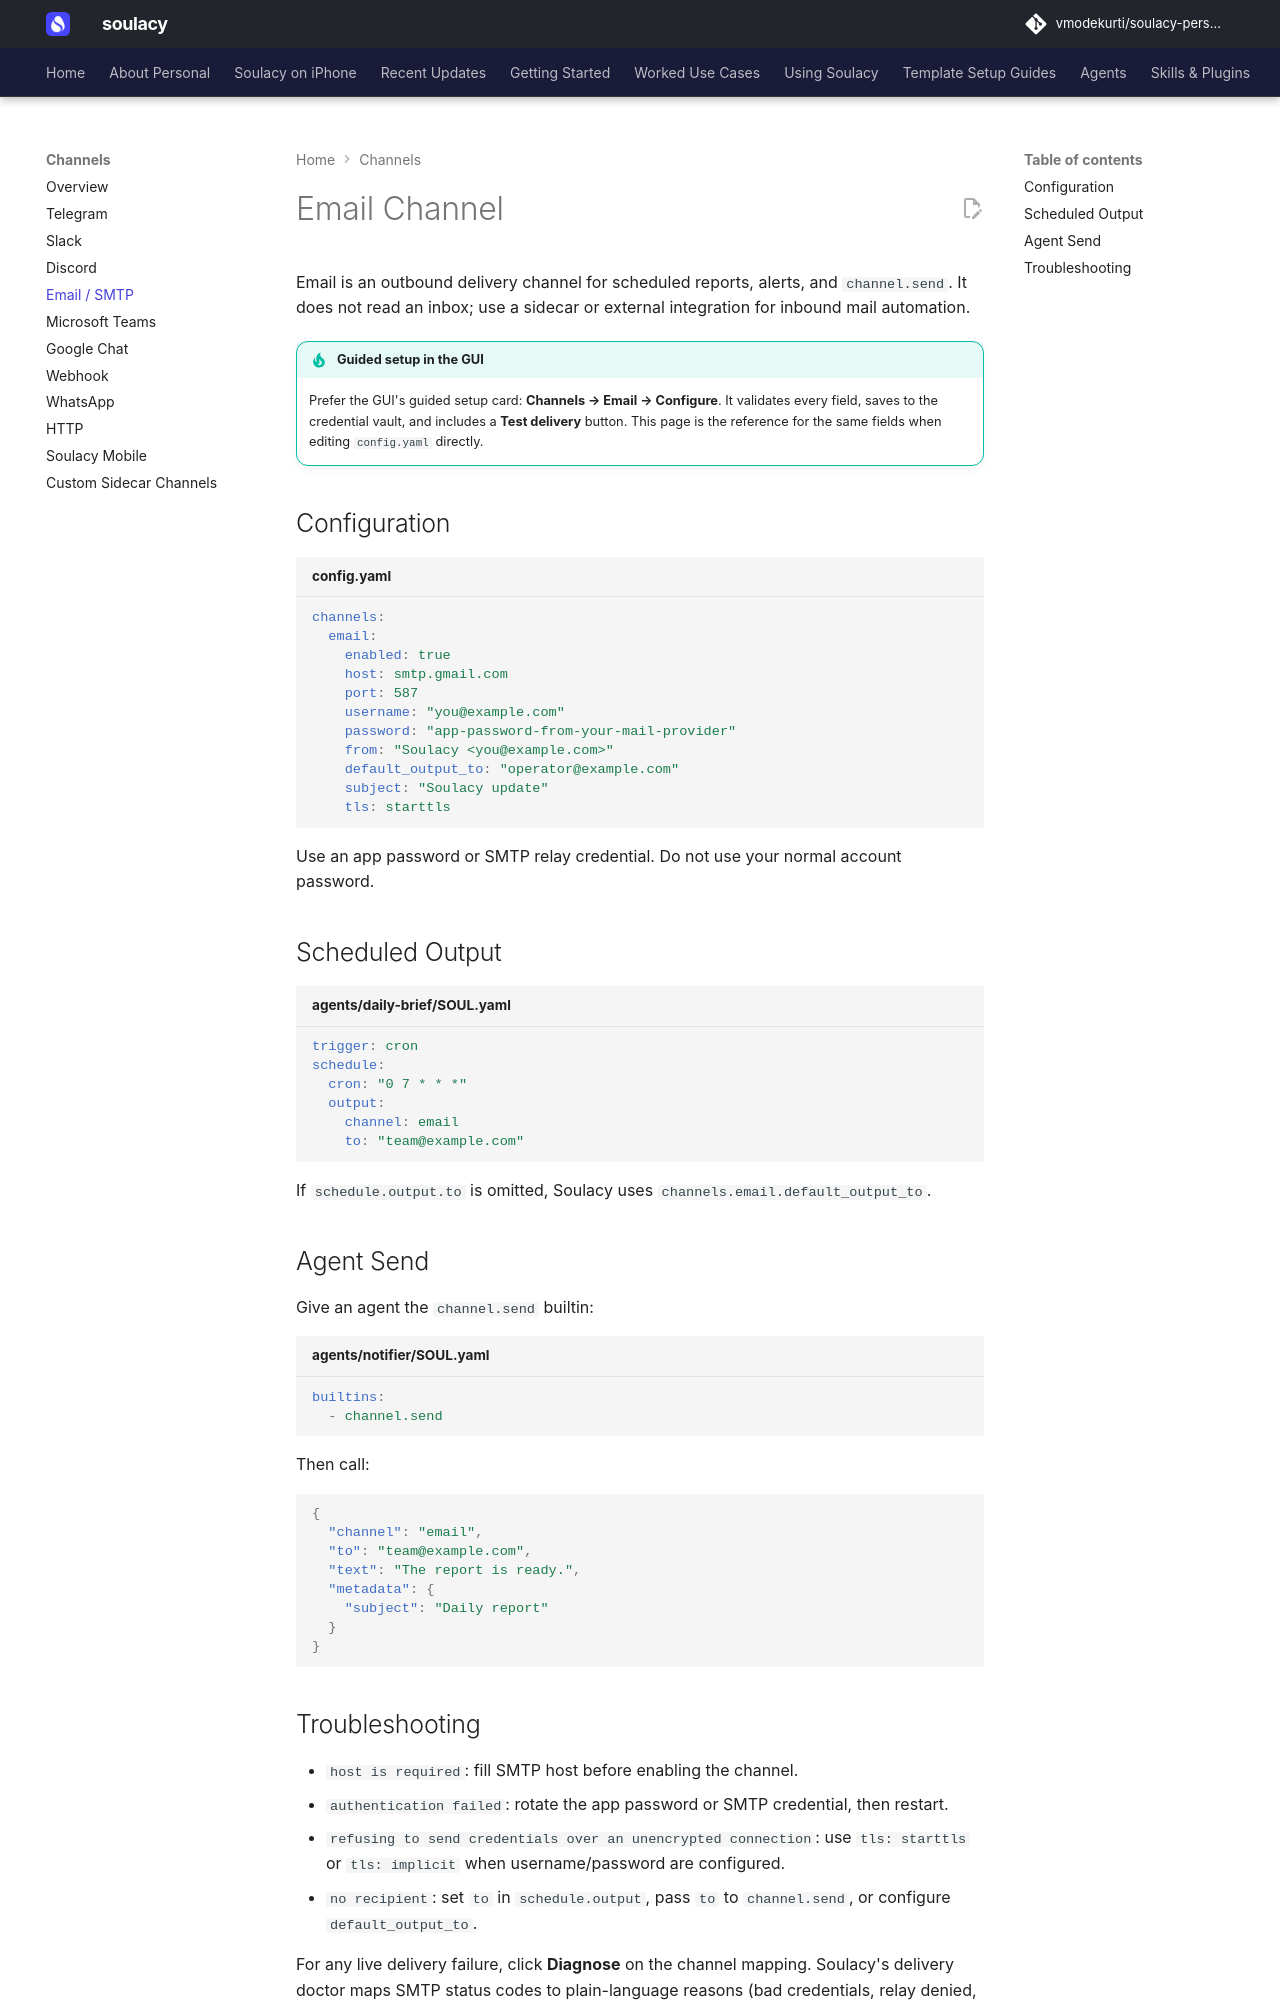

repository: vmodekurti/soulacy-personal · page: channels/email/index.html · generator: mkdocs

# Email Channel

Email is an outbound delivery channel for scheduled reports, alerts, and
`channel.send`. It does not read an inbox; use a sidecar or external integration
for inbound mail automation.

!!! tip "Guided setup in the GUI"
    Prefer the GUI's guided setup card: **Channels → Email → Configure**. It
    validates every field, saves to the credential vault, and includes a
    **Test delivery** button. This page is the reference for the same fields
    when editing `config.yaml` directly.

## Configuration

```yaml title="config.yaml"
channels:
  email:
    enabled: true
    host: smtp.gmail.com
    port: 587
    username: "you@example.com"
    password: "app-password-from-your-mail-provider"
    from: "Soulacy <you@example.com>"
    default_output_to: "operator@example.com"
    subject: "Soulacy update"
    tls: starttls
```

Use an app password or SMTP relay credential. Do not use your normal account
password.

## Scheduled Output

```yaml title="agents/daily-brief/SOUL.yaml"
trigger: cron
schedule:
  cron: "0 7 * * *"
  output:
    channel: email
    to: "team@example.com"
```

If `schedule.output.to` is omitted, Soulacy uses `channels.email.default_output_to`.

## Agent Send

Give an agent the `channel.send` builtin:

```yaml title="agents/notifier/SOUL.yaml"
builtins:
  - channel.send
```

Then call:

```json
{
  "channel": "email",
  "to": "team@example.com",
  "text": "The report is ready.",
  "metadata": {
    "subject": "Daily report"
  }
}
```
